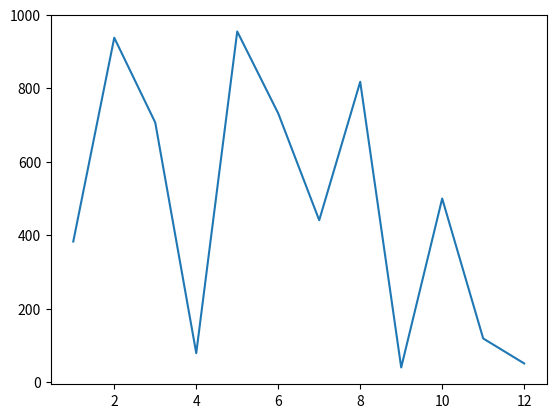

Write the Python code that produced this figure.
# задание 1

import datetime
current_time = datetime.datetime.now()
print(current_time)
print()

# задание 2

import random
random_list = [random.randint(1, 100) for _ in range(101)]
random_number = random.choice(random_list)
print(random_number)
print()

# задание 3

import matplotlib.pyplot as plt
import random

numbers_a = range(1, 13)
numbers_b = random.sample(range(1000), 12)

plt.plot(numbers_a, numbers_b)
plt.show()

# задание 4

from datetime import datetime, date
employees = [
    {
        "ФИО": "Иванов Иван Иванович",
        "Должность": "Менеджер",
        "Дата найма": "22.10.2013",
        "Оклад": 250000
    },
    {
        "ФИО": "Сорокина Екатерина Матвеевна",
        "Должность": "Аналитик",
        "Дата найма": "12.03.2020",
        "Оклад": 75000
    },
    {
        "ФИО": "Струков Иван Сергеевич",
        "Должность": "Старший программист",
        "Дата найма": "23.04.2012",
        "Оклад": 150000
    },
    {
        "ФИО": "Корнеева Анна Игоревна",
        "Должность": "Ведущий программист",
        "Дата найма": "22.02.2015",
        "Оклад": 120000
    },
    {
        "ФИО": "Старчиков Сергей Анатольевич",
        "Должность": "Младший программист",
        "Дата найма": "12.11.2021",
        "Оклад": 50000
    },
    {
        "ФИО": "Бутенко Артем Андреевич",
        "Должность": "Архитектор",
        "Дата найма": "12.02.2010",
        "Оклад": 200000
    },
    {
        "ФИО": "Савченко Алина Сергеевна",
        "Должность": "Старший аналитик",
        "Дата найма": "13.04.2016",
        "Оклад": 100000
    }
]

def calculate_experience(hire_date_str):
    hire_date = datetime.strptime(hire_date_str, "%d.%m.%Y").date()
    today = date.today()
    experience_years = today.year - hire_date.year
    if today.month < hire_date.month or (today.month == hire_date.month and today.day < hire_date.day):
        experience_years -= 1
    return experience_years



def calculate_experience_months(hire_date_str):
    hire_date = datetime.strptime(hire_date_str, "%d.%m.%Y").date()
    today = date.today()
    months = (today.year - hire_date.year) * 12 + (today.month - hire_date.month)
    if today.day < hire_date.day:
        months -= 1
    return months


def programmer_day_bonus(employee):
    programmer_positions = ["Старший программист", "Ведущий программист", "Младший программист", "Архитектор"]
    if employee["Должность"] in programmer_positions:
        return employee["Оклад"] * 0.03
    return 0


def holiday_bonus(employee):
    bonus = 2000
    if "ич" in employee["ФИО"].split()[2]:
        return bonus
    else:
        return bonus

def salary_indexation(employee):
    experience_years = calculate_experience(employee["Дата найма"])

    if experience_years > 10:
        return employee["Оклад"] * 0.07
    else:
        return employee["Оклад"] * 0.05

def vacation_schedule(employees_list):
    eligible_employees = []
    for employee in employees_list:
        months_experience = calculate_experience_months(employee["Дата найма"])
        if months_experience > 6:
            eligible_employees.append(employee["ФИО"])
    return eligible_employees
print("Список сотрудников:")
print("-" * 80)
for emp in employees:
    print(f"{emp['ФИО']:30} | {emp['Должность']:25} | {emp['Дата найма']:12} | {emp['Оклад']:8} руб.")
print()

print("Премии ко Дню программиста (13 сентября):")
print("-" * 60)
for emp in employees:
    bonus = programmer_day_bonus(emp)
    if bonus > 0:
        print(f"{emp['ФИО']:30} | Премия: {bonus:.2f} руб.")

print("Праздничные премии (8 марта / 23 февраля):")
print("-" * 60)
for emp in employees:
    bonus = holiday_bonus(emp)
    print(f"{emp['ФИО']:30} | Премия: {bonus:.2f} руб.")

print("Индексация зарплат:")
print("-" * 60)
for emp in employees:
    indexation = salary_indexation(emp)
    experience = calculate_experience(emp["Дата найма"])
    print(
        f"{emp['ФИО']:30} | Стаж: {experience} лет | Индексация: {indexation:.2f} руб. | Новый оклад: {emp['Оклад'] + indexation:.2f} руб.")
print("График отпусков (сотрудники со стажем более 6 месяцев):")
print("-" * 60)
vacation_list = vacation_schedule(employees)
for name in vacation_list:
    print(f"{name}")
print(f"\nВсего сотрудников с правом на отпуск: {len(vacation_list)}")

print("\n" + "=" * 80)
print("ДОПОЛНИТЕЛЬНАЯ ИНФОРМАЦИЯ:")
print("=" * 80)

for emp in employees:
    exp_years = calculate_experience(emp["Дата найма"])
    exp_months = calculate_experience_months(emp["Дата найма"])
    programmer_bonus = programmer_day_bonus(emp)
    holiday_b = holiday_bonus(emp)
    index = salary_indexation(emp)

    print(f"\n{emp['ФИО']}:")
    print(f"  Должность: {emp['Должность']}")
    print(f"  Стаж: {exp_years} лет ({exp_months} месяцев)")
    print(f"  Текущий оклад: {emp['Оклад']} руб.")
    print(f"  Премия ко Дню программиста: {programmer_bonus:.2f} руб.")
    print(f"  Праздничная премия: {holiday_b:.2f} руб.")
    print(f"  Индексация: {index:.2f} руб.")
    print(
        f"  Итоговый доход с учетом премий и индексации: {emp['Оклад'] + programmer_bonus + holiday_b + index:.2f} руб.")
